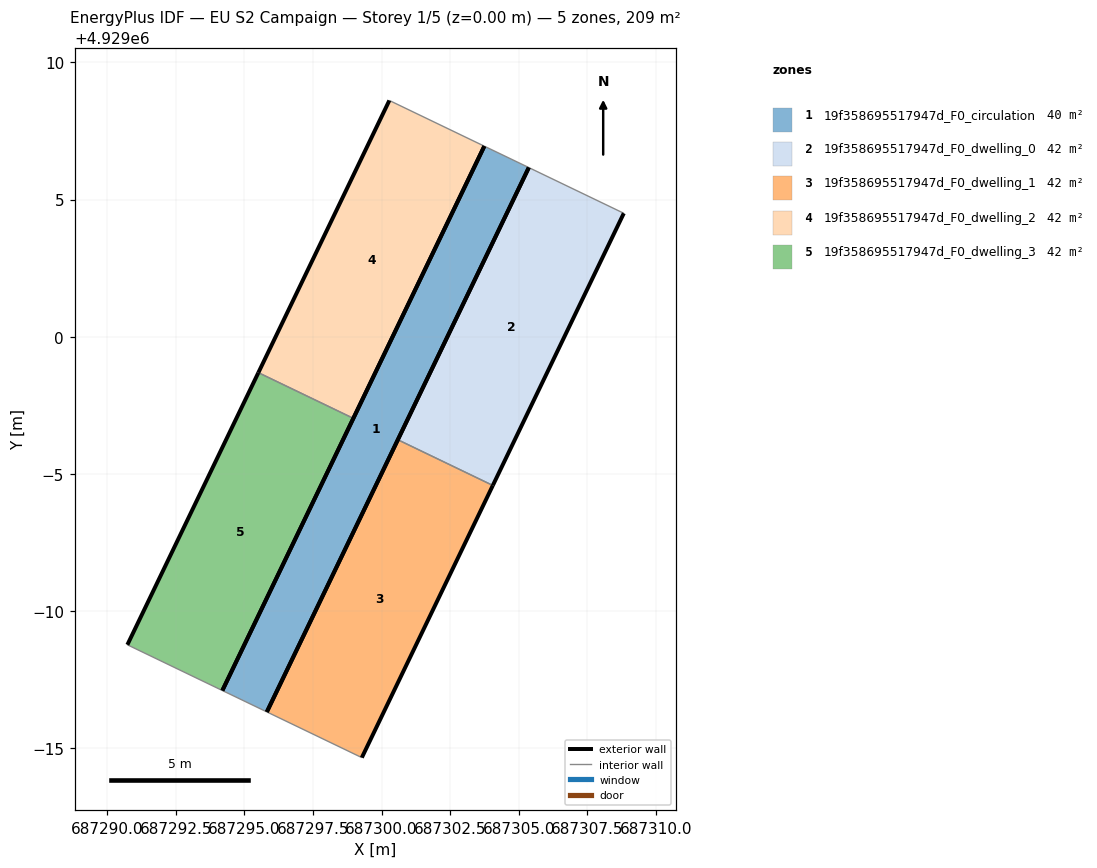
=== STOREY PLAN SPEC (per zone: floor XY polygon, exterior-wall plan segments, windows/doors) ===
zone 1: 19f358695517947d_F0_circulation  (39.6 m²)
  floor: (687295.82, 4928986.33) (687305.37, 4929006.17) (687303.74, 4929006.95) (687294.20, 4928987.11)
  exterior wall: (687305.37, 4929006.17) – (687295.82, 4928986.33)  [22.0 m]
  exterior wall: (687294.20, 4928987.11) – (687303.74, 4929006.95)  [22.0 m]
  interior walls: 2
zone 2: 19f358695517947d_F0_dwelling_0  (42.3 m²)
  floor: (687304.06, 4928994.58) (687308.83, 4929004.50) (687305.37, 4929006.17) (687300.59, 4928996.25)
  exterior wall: (687300.59, 4928996.25) – (687305.37, 4929006.17)  [11.0 m]
  exterior wall: (687308.83, 4929004.50) – (687304.06, 4928994.58)  [11.0 m]
  interior walls: 2
zone 3: 19f358695517947d_F0_dwelling_1  (42.3 m²)
  floor: (687299.28, 4928984.66) (687304.06, 4928994.58) (687300.59, 4928996.25) (687295.82, 4928986.33)
  exterior wall: (687295.82, 4928986.33) – (687300.59, 4928996.25)  [11.0 m]
  exterior wall: (687304.06, 4928994.58) – (687299.28, 4928984.66)  [11.0 m]
  interior walls: 2
zone 4: 19f358695517947d_F0_dwelling_2  (42.3 m²)
  floor: (687298.97, 4928997.03) (687303.74, 4929006.95) (687300.28, 4929008.61) (687295.51, 4928998.69)
  exterior wall: (687303.74, 4929006.95) – (687298.97, 4928997.03)  [11.0 m]
  exterior wall: (687295.51, 4928998.69) – (687300.28, 4929008.61)  [11.0 m]
  interior walls: 2
zone 5: 19f358695517947d_F0_dwelling_3  (42.3 m²)
  floor: (687294.20, 4928987.11) (687298.97, 4928997.03) (687295.51, 4928998.69) (687290.73, 4928988.77)
  exterior wall: (687298.97, 4928997.03) – (687294.20, 4928987.11)  [11.0 m]
  exterior wall: (687290.73, 4928988.77) – (687295.51, 4928998.69)  [11.0 m]
  interior walls: 2

=== DERIVED (storey summary) ===
Building: EU S2 Campaign
Storey: 1 of 5  (floor level z = 0.00 m)
Storey gross floor area: 208.8 m²
Zones on this storey: 5
  - 19f358695517947d_F0_circulation: floor 39.6 m²; exterior wall 44.0 m (132.1 m²); WWR 0.0%
  - 19f358695517947d_F0_dwelling_0: floor 42.3 m²; exterior wall 22.0 m (66.1 m²); WWR 0.0%
  - 19f358695517947d_F0_dwelling_1: floor 42.3 m²; exterior wall 22.0 m (66.1 m²); WWR 0.0%
  - 19f358695517947d_F0_dwelling_2: floor 42.3 m²; exterior wall 22.0 m (66.1 m²); WWR 0.0%
  - 19f358695517947d_F0_dwelling_3: floor 42.3 m²; exterior wall 22.0 m (66.1 m²); WWR 0.0%
Zone adjacency (shared interzone walls):
  - 19f358695517947d_F0_dwelling_0 ↔ 19f358695517947d_F0_dwelling_1
  - 19f358695517947d_F0_dwelling_2 ↔ 19f358695517947d_F0_dwelling_3